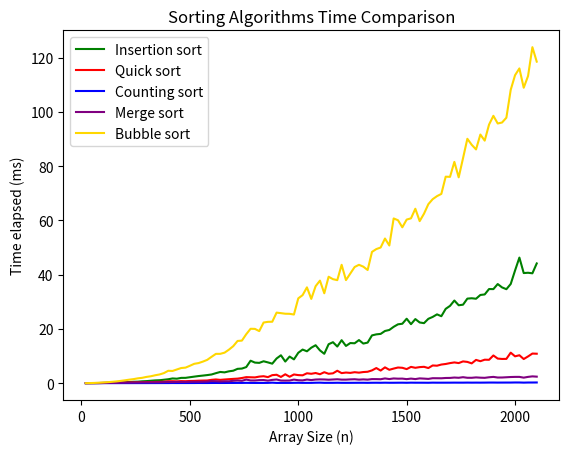

Here is the Python script that generated this plot:
def quicksort(a):
    if len(a)<=1: return a
    left,right = [],[]
    p = a[0]
    for i in range(1,len(a)):
        if a[i]<p: left.append(a[i])
        else: right.append(a[i])
    return quicksort(left)+[p]+quicksort(right)

quicksort([1,4,1,2,1,4,2,12,11,8,9,3,0])

def merge(a,b):
    i = 0
    j = 0
    r = []
    while(i<len(a) and j<len(b)):
        if(a[i]<b[j]): 
            r.append(a[i])
            i+=1
        else:
            r.append(b[j])
            j+=1
    while(i<len(a)):
        r.append(a[i])
        i+=1

    while(j<len(b)):
        r.append(b[j])
        j+=1
    return r

def mergesort(a):
    if len(a)<=1: return a
    p1 = mergesort(a[:len(a)//2])
    p2 = mergesort(a[len(a)//2:])
    return merge(p1,p2)


mergesort([1,4,1,2,1,4,2,12,11,8,9,3,0])

def countingsort(a):
    mx,mn = max(a),min(a)
    counter = [0 for i in range(mn,mx+1)]
    for i in a:
        counter[i-mn]+=1
    k = 0
    i = 0
    while(i<len(counter)):
        if(counter[i]!=0):
            counter[i]-=1
            a[k] = mn+i
            k+=1
        else:
            i+=1
    return a


countingsort([1,4,1,2,1,4,2,12,11,8,9,3,0])

def bubblesort(a):
    n =  len(a)
    for i in range(n):
        swapped = False
        for j in range(0, n-i-1):
            if a[j] > a[j+1]:
                a[j], a[j+1] = a[j+1], a[j]
                swapped = True
        if (swapped == False): return a

bubblesort([1,4,1,2,1,4,2,12,11,8,9,3,0])

def insertionsort(a):
    n = len(a)
    if n <= 1:
        return a
 
    for i in range(1, n):  
        key = a[i]  
        j = i-1
        while j >= 0 and key < a[j]:  
            a[j+1] = a[j]
            j -= 1
        a[j+1] = key
    return a

insertionsort([1,4,1,2,1,4,2,12,11,8,9,3,0])

!pip install matplotlib

import time
from random import randint

def gettime(a,fun):
    t1 = time.time()
    fun(a)
    return (time.time()-t1)*1000

a = [randint(0,150) for i in range(1000)]
print(f'Time elapsed to sort the list {a}\nwith bubblesort is {gettime(a,bubblesort)} miliseconds')

from matplotlib import pyplot as plt

insertion_time,bubble_time,counting_time,merge_time,quick_time = [],[],[],[],[]

a = [1,4,1,2,1,4,2,12,11,8,9,3,0,12,13,9,8,7,2,1]
m = a.copy()
size = []

while(len(m)<=2100):
    size.append(len(m))
    insertion_time.append(gettime(m.copy(),insertionsort))
    bubble_time.append(gettime(m.copy(),bubblesort))
    counting_time.append(gettime(m.copy(),countingsort))
    merge_time.append(gettime(m.copy(),mergesort))
    quick_time.append(gettime(m.copy(),quicksort))
    m+=a

print(f'DataSet with {len(size)} entries to plot')

#Plot the figure
plt.plot(size,insertion_time,color="green",label="Insertion sort")
plt.plot(size,quick_time,color="red",label="Quick sort")
plt.plot(size,counting_time,color="blue",label="Counting sort")
plt.plot(size,merge_time,color="purple",label="Merge sort")
plt.plot(size,bubble_time,color="gold",label="Bubble sort")
plt.xlabel("Array Size (n)")
plt.ylabel("Time elapsed (ms)")
plt.title("Sorting Algorithms Time Comparison")
plt.legend()
plt.show()